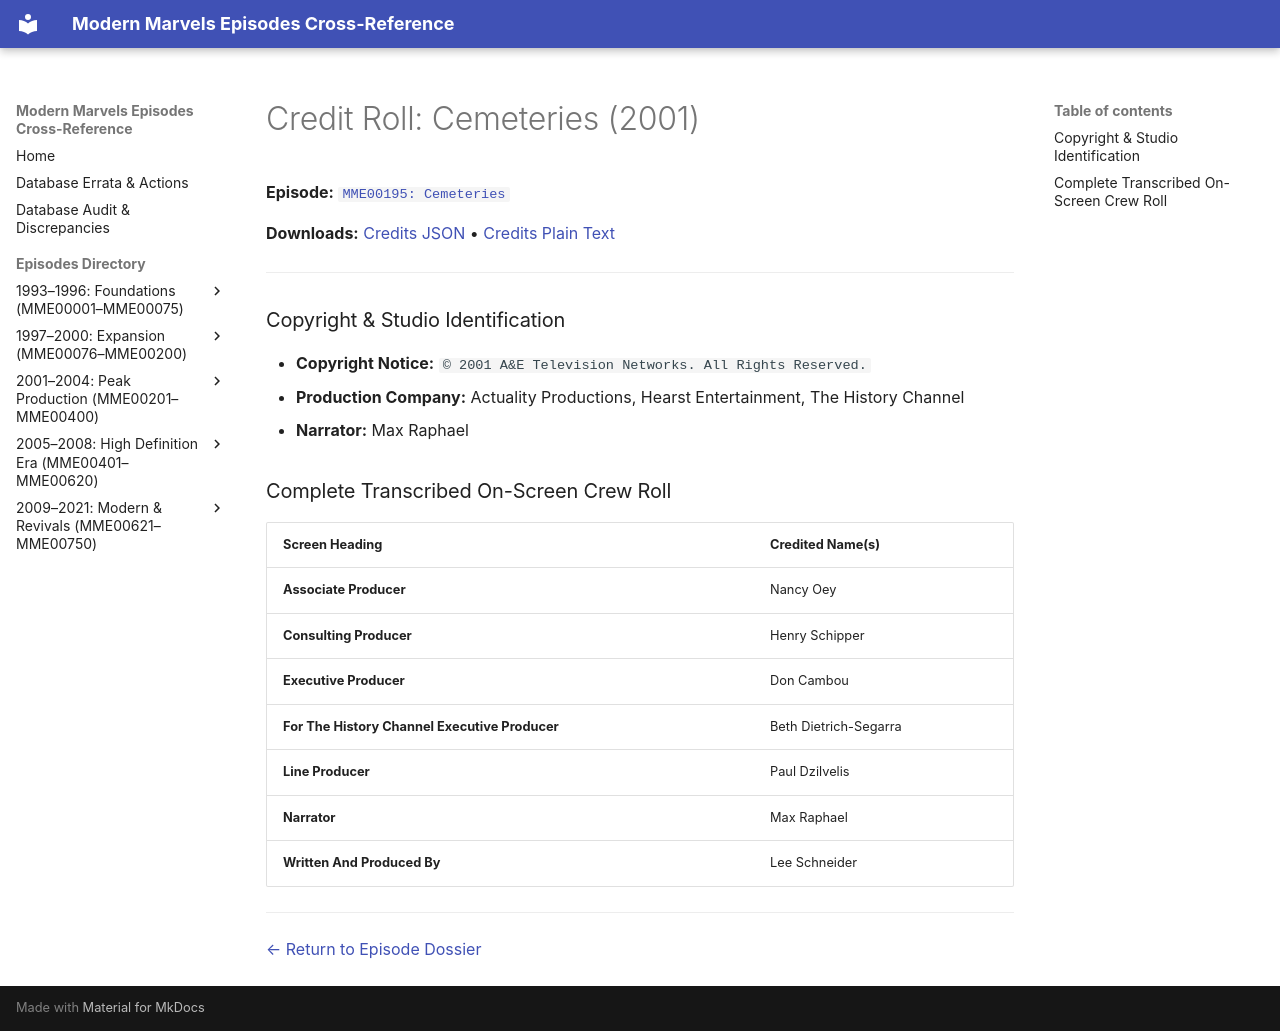

repository: ModernMarvelsFan/ModernMarvels · page: credits/MME00195-credits/index.html · generator: mkdocs

# Credit Roll: Cemeteries (2001)
**Episode:** [`MME00195: Cemeteries`](../episodes/MME00195.md)

**Downloads:** [Credits JSON](json/MME00195-credits.json) • [Credits Plain Text](txt/MME00195-credits.txt)

---

### Copyright & Studio Identification
* **Copyright Notice:** `© 2001 A&E Television Networks. All Rights Reserved.`
* **Production Company:** Actuality Productions, Hearst Entertainment, The History Channel
* **Narrator:** Max Raphael

### Complete Transcribed On-Screen Crew Roll

| Screen Heading | Credited Name(s) |
| :--- | :--- |
| **Associate Producer** | Nancy Oey |
| **Consulting Producer** | Henry Schipper |
| **Executive Producer** | Don Cambou |
| **For The History Channel Executive Producer** | Beth Dietrich-Segarra |
| **Line Producer** | Paul Dzilvelis |
| **Narrator** | Max Raphael |
| **Written And Produced By** | Lee Schneider |

---
[← Return to Episode Dossier](../episodes/MME00195.md)
